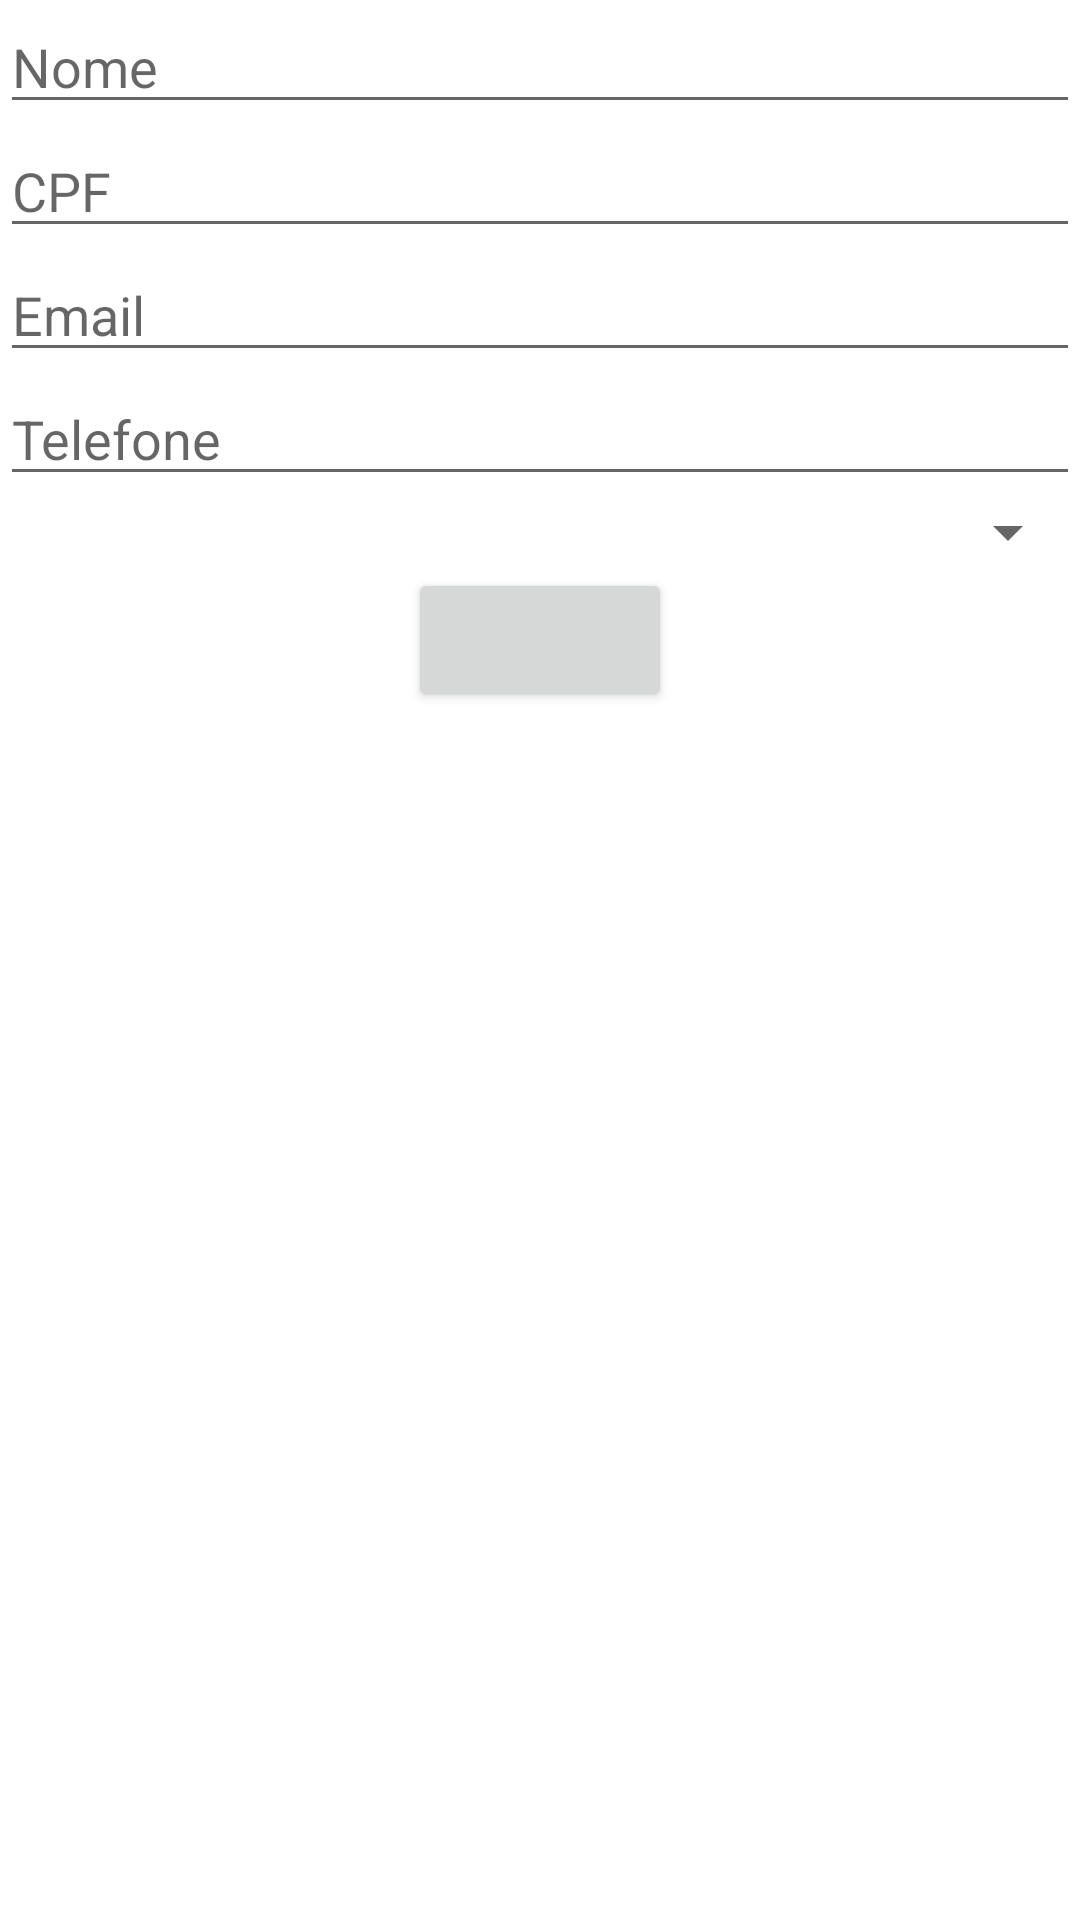

Android layout source for this screen:
<!-- AndroidManifest.xml: application theme Theme.Vagas -->
<!-- res/layout/activity_cadastro_pessoa.xml -->
<?xml version="1.0" encoding="utf-8"?>
<androidx.constraintlayout.widget.ConstraintLayout xmlns:android="http://schemas.android.com/apk/res/android"
xmlns:app="http://schemas.android.com/apk/res-auto"
xmlns:tools="http://schemas.android.com/tools"
android:layout_width="match_parent"
android:layout_height="match_parent"
tools:context=".EmpregosOnline.Pessoa.CadastroPessoa">
<LinearLayout
    android:layout_width="match_parent"
    android:layout_height="match_parent"
    android:orientation="vertical">
    <EditText
        android:id="@+id/edtNome"
        android:layout_width="match_parent"
        android:layout_height="wrap_content"
        android:ems="10"
        android:inputType="textPersonName"
        android:hint="Nome" />
    <EditText
        android:id="@+id/edtCpf"
        android:layout_width="match_parent"
        android:layout_height="wrap_content"
        android:ems="10"
        android:inputType="number"
        android:hint="CPF"/>
    <EditText
        android:id="@+id/edtEmail"
        android:layout_width="match_parent"
        android:layout_height="wrap_content"
        android:ems="10"
        android:inputType="textEmailAddress"
        android:hint="Email"/>
    <EditText
        android:id="@+id/edtTelefone"
        android:layout_width="match_parent"
        android:layout_height="wrap_content"
        android:ems="10"
        android:inputType="phone"
        android:hint="Telefone"/>
    <Spinner
        android:id="@+id/edtVagaId"
        android:layout_width="match_parent"
        android:layout_height="wrap_content"
        android:ems="10"
        android:inputType="text"
        android:hint="Vaga"/>
    <Button
        android:id="@+id/btnVariavel"
        android:layout_width="wrap_content"
        android:layout_height="wrap_content"
        android:layout_gravity="center_horizontal"/>
</LinearLayout>


</androidx.constraintlayout.widget.ConstraintLayout>
<!-- resources referenced by this layout -->
<resources>
  <style name="Theme.Vagas" parent="Theme.MaterialComponents.DayNight.DarkActionBar">
          
          <item name="colorPrimary">@color/purple_500</item>
          <item name="colorPrimaryVariant">@color/purple_700</item>
          <item name="colorOnPrimary">@color/white</item>
          
          <item name="colorSecondary">@color/teal_200</item>
          <item name="colorSecondaryVariant">@color/teal_700</item>
          <item name="colorOnSecondary">@color/black</item>
          
          <item name="android:statusBarColor" tools:targetApi="l">?attr/colorPrimaryVariant</item>
          
      </style>
  <!-- not gathered from this repository: default colours our renderer supplied (Android Studio template values) -->
  <color name="purple_500">#FF6200EE</color>
  <color name="purple_700">#FF3700B3</color>
  <color name="teal_200">#FF03DAC5</color>
  <color name="teal_700">#FF018786</color>
  <color name="black">#FF000000</color>
  <color name="white">#FFFFFFFF</color>
</resources>
